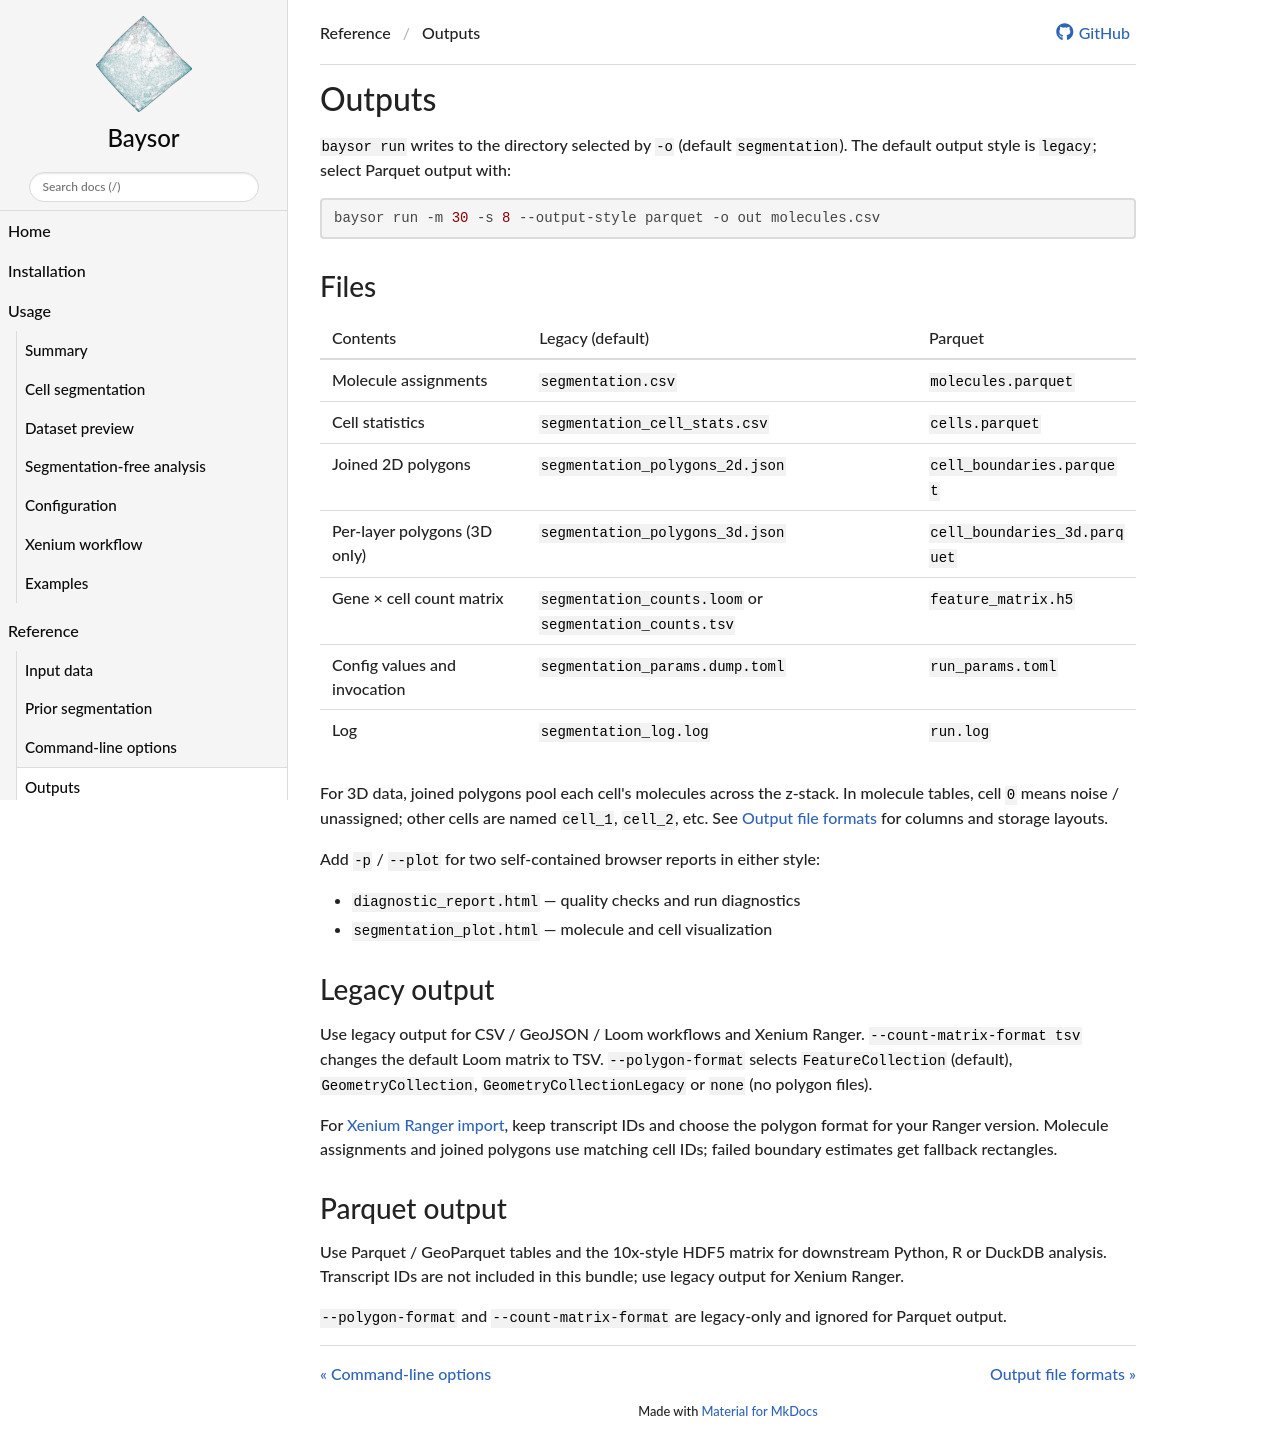

repository: kharchenkolab/Baysor · page: 0.9.0/outputs/index.html · generator: mkdocs

# Outputs

`baysor run` writes to the directory selected by `-o` (default `segmentation`).
The default output style is `legacy`; select Parquet output with:

```bash
baysor run -m 30 -s 8 --output-style parquet -o out molecules.csv
```

## Files

| Contents | Legacy (default) | Parquet |
| --- | --- | --- |
| Molecule assignments | `segmentation.csv` | `molecules.parquet` |
| Cell statistics | `segmentation_cell_stats.csv` | `cells.parquet` |
| Joined 2D polygons | `segmentation_polygons_2d.json` | `cell_boundaries.parquet` |
| Per-layer polygons (3D only) | `segmentation_polygons_3d.json` | `cell_boundaries_3d.parquet` |
| Gene × cell count matrix | `segmentation_counts.loom` or `segmentation_counts.tsv` | `feature_matrix.h5` |
| Config values and invocation | `segmentation_params.dump.toml` | `run_params.toml` |
| Log | `segmentation_log.log` | `run.log` |

For 3D data, joined polygons pool each cell's molecules across the z-stack.
In molecule tables, cell `0` means noise / unassigned; other cells are named
`cell_1`, `cell_2`, etc. See [Output file formats](output_files.md) for columns
and storage layouts.

Add `-p` / `--plot` for two self-contained browser reports in either style:

- `diagnostic_report.html` — quality checks and run diagnostics
- `segmentation_plot.html` — molecule and cell visualization

## Legacy output

Use legacy output for CSV / GeoJSON / Loom workflows and Xenium Ranger.
`--count-matrix-format tsv` changes the default Loom matrix to TSV.
`--polygon-format` selects `FeatureCollection` (default),
`GeometryCollection`, `GeometryCollectionLegacy` or `none` (no polygon files).

For [Xenium Ranger import](xenium.md#xenium-explorer-handoff), keep transcript
IDs and choose the polygon format for your Ranger version. Molecule
assignments and joined polygons use matching cell IDs; failed boundary
estimates get fallback rectangles.

## Parquet output

Use Parquet / GeoParquet tables and the 10x-style HDF5 matrix for downstream
Python, R or DuckDB analysis. Transcript IDs are not included in this bundle;
use legacy output for Xenium Ranger.

`--polygon-format` and `--count-matrix-format` are legacy-only and ignored for
Parquet output.
